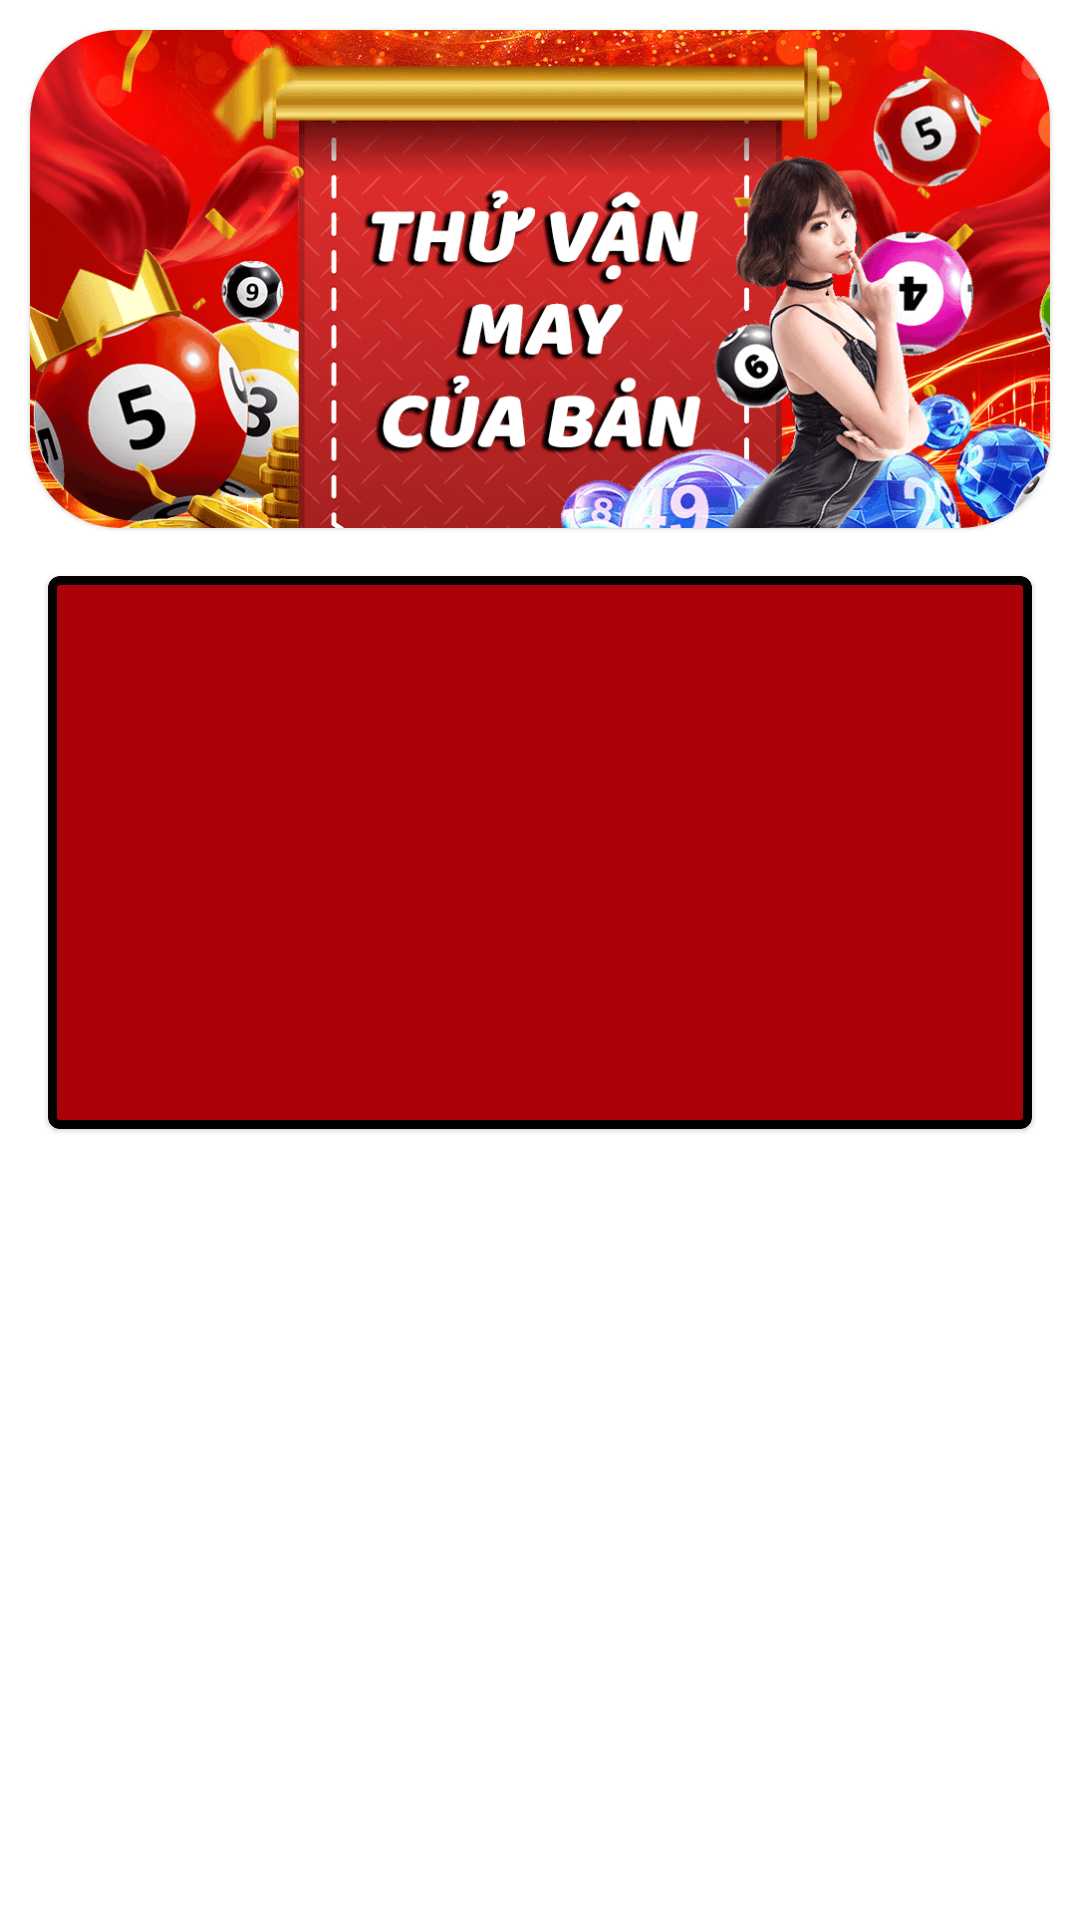

Produce the Android XML layout that renders to this screen, including the resource entries it uses.
<!-- AndroidManifest.xml: application theme Theme.XổSốĐàNẵng -->
<!-- res/layout/fragment_main.xml -->
<?xml version="1.0" encoding="utf-8"?>
<androidx.constraintlayout.widget.ConstraintLayout xmlns:android="http://schemas.android.com/apk/res/android"
    android:layout_width="match_parent"
    android:layout_height="match_parent"
    xmlns:tools="http://schemas.android.com/tools"
    tools:background="@drawable/bg"
    xmlns:app="http://schemas.android.com/apk/res-auto">


    <com.google.android.material.card.MaterialCardView
        android:id="@+id/materialCardView"
        android:layout_width="match_parent"
        android:layout_height="0dp"
        android:layout_margin="10dp"
        app:cardCornerRadius="30dp"
        app:layout_constraintDimensionRatio="1024:500"
        app:layout_constraintEnd_toEndOf="parent"
        app:layout_constraintStart_toStartOf="parent"
        app:layout_constraintTop_toTopOf="parent">
        <View
            android:id="@+id/banner"
            android:layout_width="match_parent"
            android:layout_height="match_parent"
            android:background="@drawable/banner1" />
    </com.google.android.material.card.MaterialCardView>

    <com.google.android.material.card.MaterialCardView
        android:id="@+id/materialCardView2"
        android:layout_width="match_parent"
        android:layout_height="0dp"
        android:layout_margin="16dp"
        android:layout_marginTop="16dp"
        app:cardBackgroundColor="@color/red"
        app:layout_constraintDimensionRatio="16:9"
        app:layout_constraintEnd_toEndOf="parent"
        app:layout_constraintStart_toStartOf="parent"
        app:layout_constraintTop_toBottomOf="@+id/materialCardView"
        app:strokeColor="@color/black"
        app:strokeWidth="3dp" >
        <androidx.core.widget.NestedScrollView
            android:layout_width="match_parent"
            android:layout_height="match_parent">
            <TextView
                android:id="@+id/welcomeText"
                android:layout_width="match_parent"
                android:layout_height="wrap_content"
                tools:text="ASDASDASd"
                android:padding="16dp"
                android:textSize="16sp"
                android:textStyle="bold"/>
        </androidx.core.widget.NestedScrollView>
    </com.google.android.material.card.MaterialCardView>

    <androidx.recyclerview.widget.RecyclerView
        android:id="@+id/navRecycler"
        android:layout_width="match_parent"
        android:layout_height="0dp"
        tools:listitem="@layout/item_nav_main"
        tools:itemCount="4"
        app:layout_constraintBottom_toBottomOf="parent"
        app:layout_constraintTop_toBottomOf="@+id/materialCardView2" />

</androidx.constraintlayout.widget.ConstraintLayout>
<!-- res/layout/item_nav_main.xml (included above) -->
<?xml version="1.0" encoding="utf-8"?>
<androidx.constraintlayout.widget.ConstraintLayout xmlns:android="http://schemas.android.com/apk/res/android"
    android:layout_width="match_parent"
    android:layout_height="wrap_content"
    xmlns:app="http://schemas.android.com/apk/res-auto"
    android:paddingHorizontal="16dp"
    android:paddingVertical="8dp"
    android:clipToPadding="false"
    xmlns:tools="http://schemas.android.com/tools">

    <com.google.android.material.card.MaterialCardView
        android:layout_width="match_parent"
        android:layout_height="wrap_content"
        app:cardBackgroundColor="@color/red"
        app:layout_constraintEnd_toEndOf="parent"
        app:layout_constraintStart_toStartOf="parent"
        app:layout_constraintTop_toTopOf="parent"
        app:shapeAppearanceOverlay="@style/circleShapeAppearance"
        app:strokeColor="@color/white"
        app:strokeWidth="3dp">

        <TextView
            android:id="@+id/menuName"
            android:background="?attr/selectableItemBackground"
            android:layout_width="match_parent"
            android:layout_height="wrap_content"
            android:gravity="center"
            android:padding="16dp"
            android:textSize="40sp"
            android:textStyle="bold"
            tools:text="SampleTxt" />
    </com.google.android.material.card.MaterialCardView>

</androidx.constraintlayout.widget.ConstraintLayout>
<!-- resources referenced by this layout -->
<resources>
  <color name="black">#FF000000</color>
  <color name="red">#AD010A</color>
  <color name="white">#FFFFFFFF</color>
  <!-- drawable banner1: png bitmap (drawable, 147484 bytes) -->
  <!-- drawable bg: png bitmap (drawable, 147510 bytes) -->
  <style name="circleShapeAppearance">
          <item name="cornerSize">50%</item>
      </style>
  <style name="Theme.XổSốĐàNẵng" parent="Theme.MaterialComponents.DayNight.NoActionBar">
          
          <item name="colorPrimary">@color/purple_500</item>
          <item name="colorPrimaryVariant">@color/purple_700</item>
          <item name="colorOnPrimary">@color/white</item>
          
          <item name="colorSecondary">@color/teal_200</item>
          <item name="colorSecondaryVariant">@color/teal_700</item>
          <item name="colorOnSecondary">@color/black</item>
          
          <item name="android:statusBarColor" tools:targetApi="l">?attr/colorPrimaryVariant</item>
          
  
          <item name="fontFamily">@font/advent_medium</item>
          <item name="android:textColor">@color/white</item>
  
          <item name="android:fitsSystemWindows">true</item>
          <item name="android:windowTranslucentStatus">true</item>
          <item name="android:windowTranslucentNavigation">true</item>
      </style>
  <color name="purple_500">#FF6200EE</color>
  <color name="purple_700">#FF3700B3</color>
  <color name="teal_200">#FF03DAC5</color>
  <color name="teal_700">#FF018786</color>
</resources>
